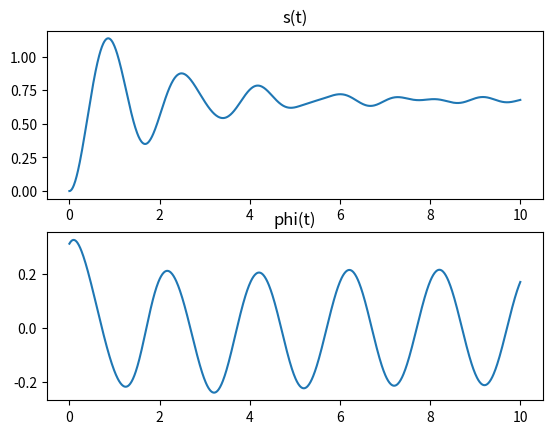
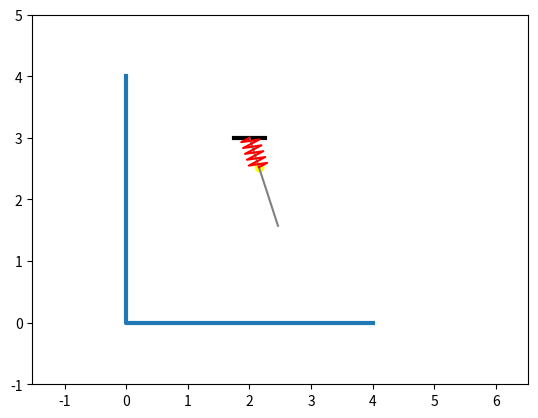

The matplotlib source for these figures, in order:
import numpy as np
import matplotlib.pyplot as plt
from matplotlib.animation import FuncAnimation
from scipy.integrate import odeint

def SystDiffEq(y, t, P, l, c, mu, g):
    dy = np.zeros_like(y)
    dy[0] = y[2]
    dy[1] = y[3]

    s = y[0]
    phi = y[1]
    ds = y[2]
    dphi = y[3]

    # a11 * s'' + a12 * phi'' = b1
    # a21 * s'' + a22 * phi'' = b2

    a11 = 1
    a12 = 0
    a21 = 0
    a22 = (l + s)

    b1 = g * np.cos(phi) - ((mu * g) / P) * ds  - ((c * g) / P) * s + (l + s) * (dphi) ** 2
    b2 = -ds * dphi - g * (l + s) * np.sin(phi)

    detA = a11 * a22 - a12 * a21
    detA1 = b1 * a22 - a12 * b2
    detA2 = a11 * b2 - b1 * a21

    dy[2] = detA1 / detA
    dy[3] = detA2 / detA

    return dy

def spring(start, end, nodes, width):
    nodes = max(int(nodes), 1)

    start, end = np.array(start).reshape((2,)), np.array(end).reshape((2,))

    if (start == end).all():
        return start[0], start[1]

    length = np.linalg.norm(np.subtract(end, start))

    u_t = np.subtract(end, start) / length
    u_n = np.array([[0, -1], [1, 0]]).dot(u_t)

    spring_coords = np.zeros((2, nodes + 2))
    spring_coords[:,0], spring_coords[:,-1] = start, end

    normal_dist = np.sqrt(max(0, width**2 - (length**2 / nodes**2))) / 2

    for i in range(1, nodes + 1):
        spring_coords[:,i] = (
            start
            + ((length * (2 * i - 1) * u_t) / (2 * nodes))
            + (normal_dist * (-1)**i * u_n))

    return spring_coords[0,:], spring_coords[1,:]

def anim(i):
    pM.set_data([M_x[i], M_y[i]])
    OE.set_data([O_x, E_x[i]], [O_y, E_y[i]])
    Spr.set_data(*spring((O_x, O_y), (M_x[i], M_y[i]), 10, 0.3))
    return

steps = 1000
t = np.linspace(0, 10, steps)

y0 = [0, np.pi / 10, 0, 0.3]

P = 20
l = 0.5
c = 30
g = 9.8
mu = 2

Y = odeint(SystDiffEq, y0, t, (P, l, c, mu, g))

s = Y[:, 0]
phi = Y[:, 1]
ds = Y[:, 2]
dphi = Y[:, 3]

Stt = np.zeros_like(t)
Phitt = np.zeros_like(t)
for i in range(len(t)):
    Stt[i] = SystDiffEq(Y[i], t[i], P, l, c, mu, g)[2]
    Phitt[i] = SystDiffEq(Y[i], t[i], P, l, c, mu, g)[3]

diff_solve = plt.figure()
s_plt = diff_solve.add_subplot(2, 1, 1)
plt.title("s(t)")
s_plt.plot(t, s)
phi_plt = diff_solve.add_subplot(2, 1, 2)
plt.title("phi(t)")
phi_plt.plot(t, phi)

x0 = 2
y0 = 3
L = 1.5

O_x = x0
O_y = y0

phi = phi - np.pi / 2

E_x = x0 + L * np.cos(phi)
E_y = y0 + L * np.sin(phi)

L_sping_max = l
L_sping_curr = L_sping_max * np.cos(s)
M_x = x0 + L_sping_curr * np.cos(phi)
M_y = y0 + L_sping_curr * np.sin(phi)

fgr = plt.figure()
gr = fgr.add_subplot(1, 1, 1)
gr.axis('equal')
gr.set(xlim=[0, 5], ylim=[-1, 5])

gr.plot([0, 0, 4], [4, 0, 0], linewidth=3)
gr.plot([1.75, 2.25], [3, 3], 'black', linewidth=3)

pO = gr.plot(O_x, O_y)[0]
pE = gr.plot(E_x[0], E_y[0])[0]
pM = gr.plot(M_x[0], M_y[0], 'yellow', marker='o')[0]
OE = gr.plot([O_x, E_x[0]], [O_y, E_y[0]], 'grey')[0]
Spr = gr.plot(*spring((O_x, O_y), (M_x[0], M_y[0]), 10, 0.3), 'red')[0]

an = FuncAnimation(fgr, anim, frames=steps, interval=1)

plt.show()
